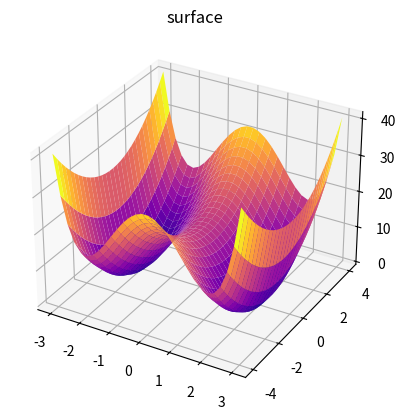

This figure's Python source:
import numpy as np
import matplotlib.pyplot as plt

def plot_surface(function, x_range = (-6,6), y_range=(-6,6), spacing=30):
    X, Y = create_mesh(x_range, y_range, spacing)
    Z = function(X, Y)
    ax = plt.axes(projection='3d')
    ax.plot_surface(X, Y, Z, rstride=1, cstride=1,
                    cmap='plasma', edgecolor='none')
    ax.set_title('surface')
    return ax

def create_mesh(x_range, y_range, spacing):
    x = np.linspace(x_range[0], x_range[1], spacing)
    y = np.linspace(y_range[0], y_range[1], spacing)
    return np.meshgrid(x, y)


def sample_function_1(x,y):
    return np.sin(np.sqrt(x ** 2 + y ** 2))

def sample_function_2(x,y):
    return (x ** 2 -4)**2 + y ** 2

if __name__ == '__main__':
    ax = plot_surface(sample_function_2, (-3,3), (-4,4), 30)
    plt.show()
